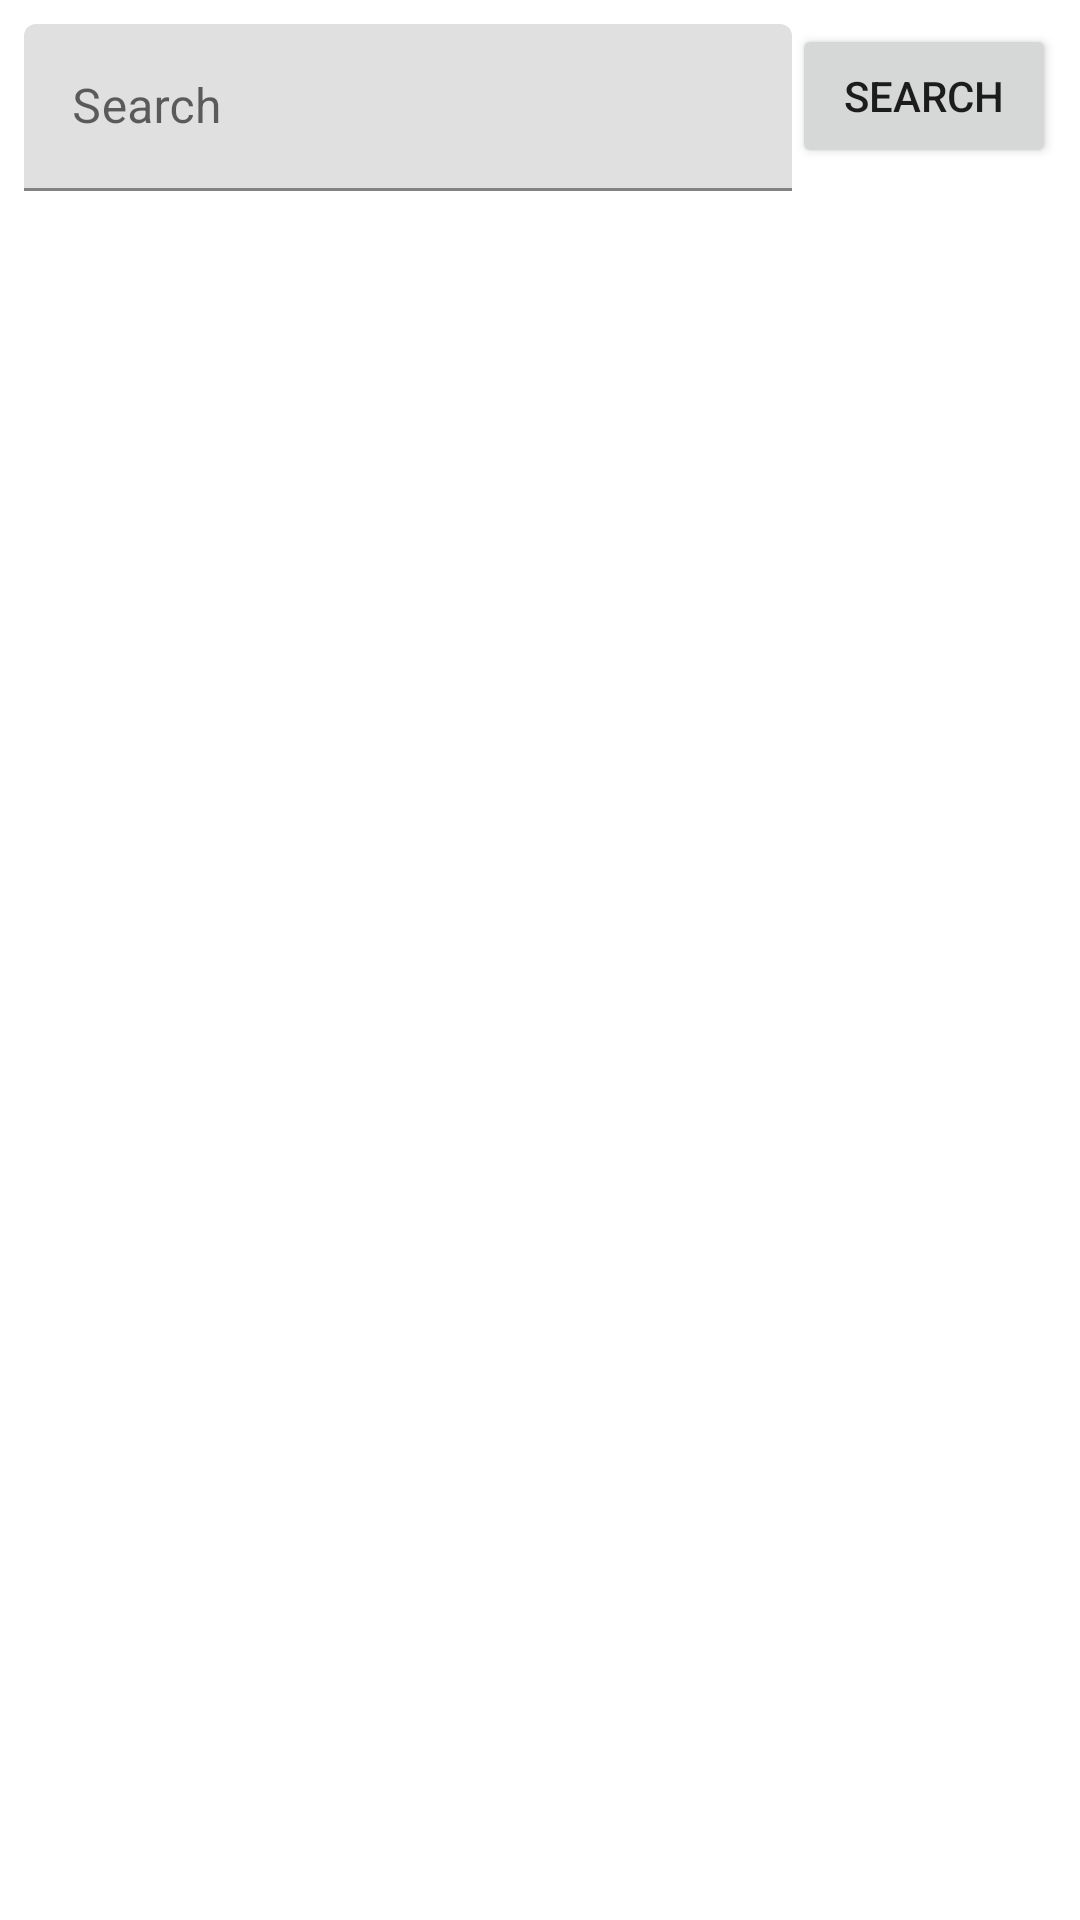

Produce the Android XML layout that renders to this screen, including the resource entries it uses.
<!-- AndroidManifest.xml: application theme AppTheme -->
<!-- res/layout/activity_add_friend.xml -->
<?xml version="1.0" encoding="utf-8"?>
<androidx.constraintlayout.widget.ConstraintLayout xmlns:android="http://schemas.android.com/apk/res/android"
    xmlns:app="http://schemas.android.com/apk/res-auto"
    xmlns:tools="http://schemas.android.com/tools"
    android:layout_width="match_parent"
    android:layout_height="match_parent"
    tools:context=".AddFriendActivity">


    <com.google.android.material.textfield.TextInputLayout
        android:id="@+id/etSearchQueryLayout"
        android:layout_width="0dp"
        android:layout_height="wrap_content"
        android:layout_marginStart="8dp"
        android:layout_marginTop="8dp"
        app:layout_constraintEnd_toStartOf="@+id/btnSearch"
        app:layout_constraintStart_toStartOf="parent"
        app:layout_constraintTop_toTopOf="parent"
        android:hint="Search">


        <com.google.android.material.textfield.TextInputEditText
            android:id="@+id/etSearchQuery"
            android:layout_width="match_parent"
            android:layout_height="match_parent" />

    </com.google.android.material.textfield.TextInputLayout>

    <Button
        android:id="@+id/btnSearch"
        android:layout_width="wrap_content"
        android:layout_height="wrap_content"
        android:layout_marginTop="8dp"
        android:layout_marginEnd="8dp"
        android:text="Search"
        app:layout_constraintEnd_toEndOf="parent"
        app:layout_constraintTop_toTopOf="parent" />

    <androidx.recyclerview.widget.RecyclerView
        android:id="@+id/rvFriends"
        android:layout_width="0dp"
        android:layout_height="0dp"
        android:layout_marginStart="4dp"
        android:layout_marginTop="12dp"
        android:layout_marginEnd="4dp"
        app:layout_constraintBottom_toBottomOf="parent"
        app:layout_constraintEnd_toEndOf="parent"
        app:layout_constraintStart_toStartOf="parent"
        app:layout_constraintTop_toBottomOf="@+id/etSearchQueryLayout" />


</androidx.constraintlayout.widget.ConstraintLayout>
<!-- resources referenced by this layout -->
<resources>
  <style name="AppTheme" parent="Theme.MaterialComponents.Light.DarkActionBar">
          
          <item name="colorPrimary">@color/colorPrimary</item>
          <item name="colorPrimaryDark">@color/colorPrimaryDark</item>
          <item name="colorAccent">@color/colorAccent</item>
  
  
          
          <item name="android:windowActivityTransitions">true</item>
  
          
          <item name="android:windowEnterTransition">@transition/explode</item>
          <item name="android:windowExitTransition">@transition/explode</item>
  
          
          <item name="android:windowSharedElementEnterTransition">
              @transition/change_image_transform</item>
          <item name="android:windowSharedElementExitTransition">
              @transition/change_image_transform</item>
      </style>
  <color name="colorPrimary">#64b5f6</color>
  <color name="colorPrimaryDark">#2286c3</color>
  <color name="colorAccent">#2286c3</color>
</resources>
